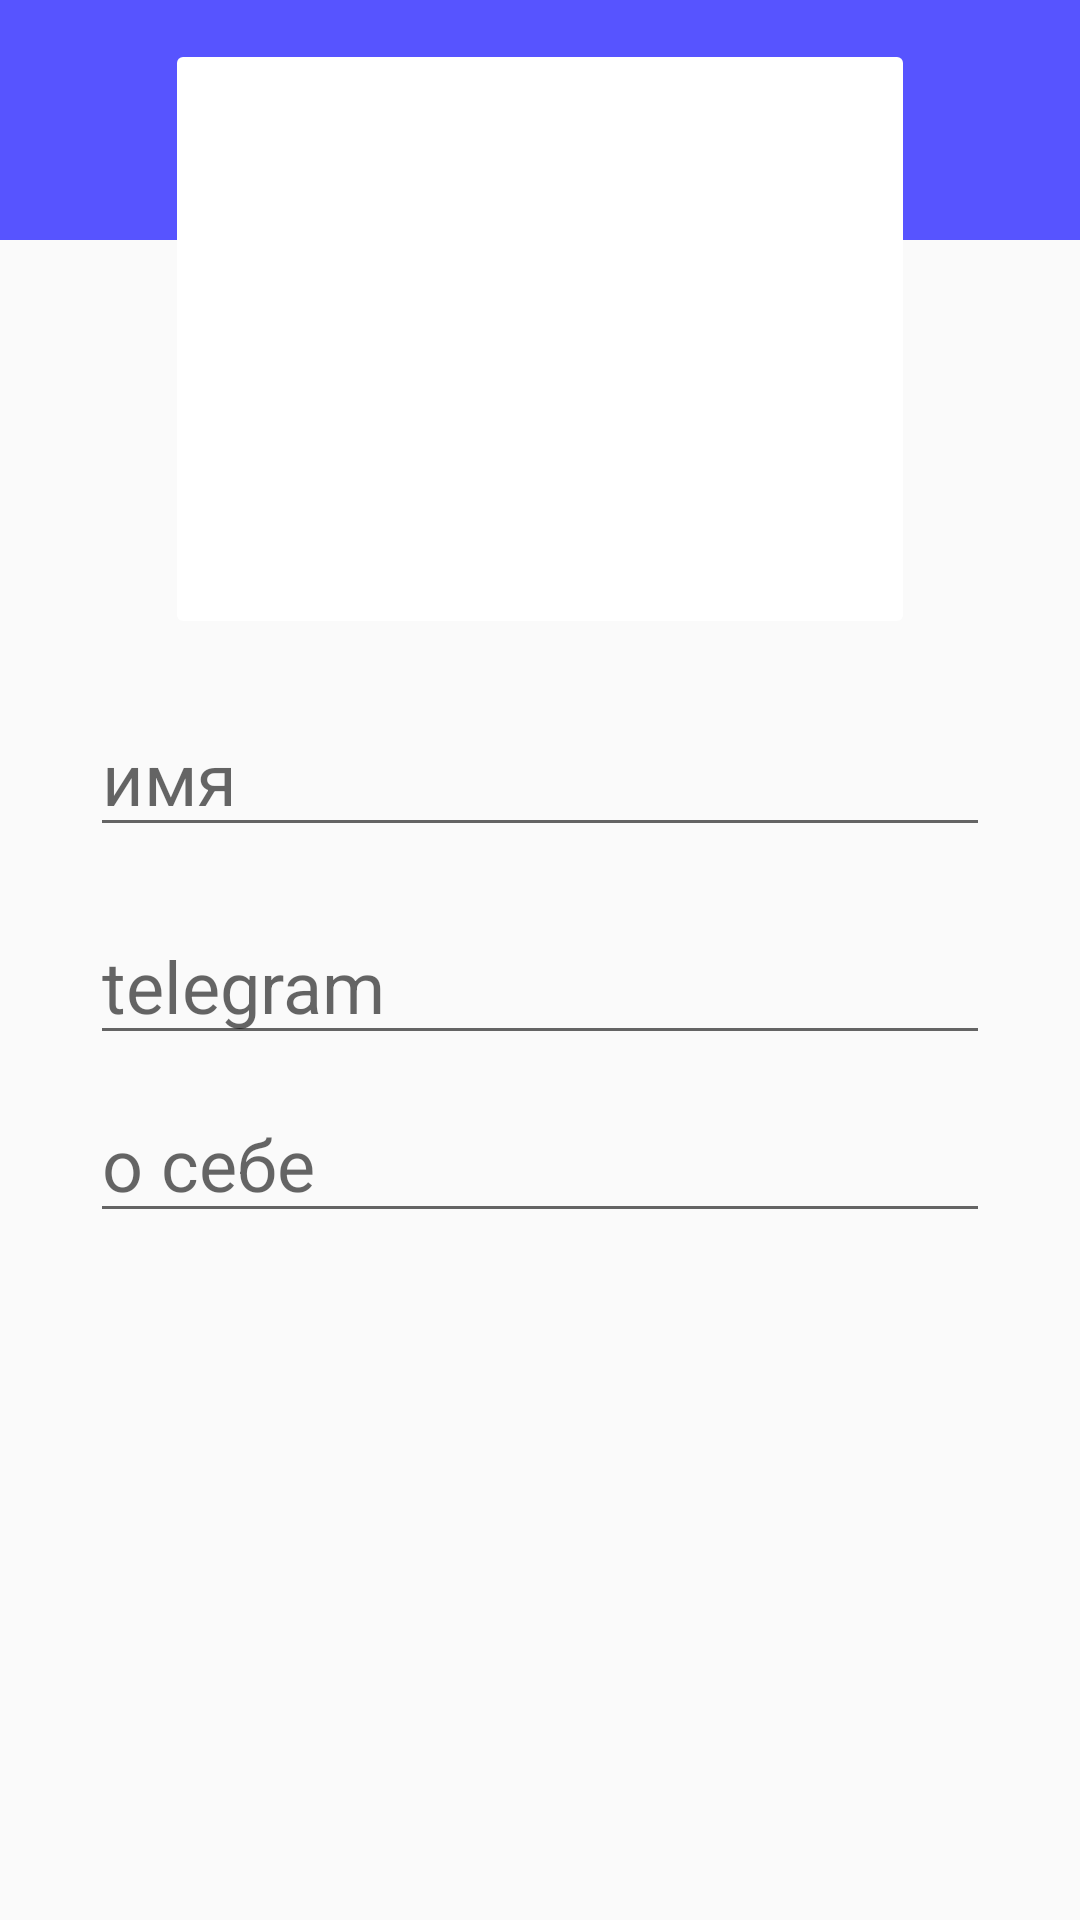

Reconstruct the res/layout file that produces this screen, plus the resources it refers to.
<!-- AndroidManifest.xml: application theme Theme.AppCompat.DayNight -->
<!-- res/layout/old_fragment_profile_fragment.xml -->
<?xml version="1.0" encoding="utf-8"?>
<FrameLayout xmlns:android="http://schemas.android.com/apk/res/android"
    xmlns:app="http://schemas.android.com/apk/res-auto"
    xmlns:tools="http://schemas.android.com/tools"
    android:layout_width="match_parent"
    android:layout_height="match_parent"
    android:backgroundTint="#FFFFFF"
    tools:context=".fragments.ProfileFragment">

    <LinearLayout
        android:layout_width="match_parent"
        android:layout_height="80dp"
        android:background="#5754FF"
        android:orientation="vertical">

        <TextView
            android:id="@+id/textView"
            android:layout_width="match_parent"
            android:layout_height="wrap_content"
            android:layout_marginTop="20dp"
            android:gravity="center"
            android:text="Профиль"
            android:textColor="@color/white"
            android:textSize="34sp" />

    </LinearLayout>

    <LinearLayout
        android:layout_width="match_parent"
        android:layout_height="627dp"
        android:layout_gravity="bottom"
        android:orientation="vertical">


        <ImageButton
            android:id="@+id/imageButton2"
            android:layout_width="250dp"
            android:layout_height="200dp"
            android:layout_gravity="center"
            android:backgroundTint="#FFFFFF"
            android:src="@drawable/_15759_camera_icon" />

        <EditText
            android:id="@+id/editTextText"
            android:layout_width="300dp"
            android:layout_height="wrap_content"
            android:layout_marginTop="20dp"
            android:layout_gravity="center"
            android:ems="10"
            android:hint="имя"
            android:inputType="text"
            android:textSize="24sp" />

        <EditText
            android:id="@+id/editTextText2"
            android:layout_width="300dp"
            android:layout_height="wrap_content"
            android:layout_marginTop="20dp"
            android:layout_gravity="center"
            android:ems="10"
            android:hint="telegram"
            android:inputType="text"
            android:textSize="24sp" />

        <EditText
            android:id="@+id/editTextTextMultiLine2"
            android:layout_width="300dp"
            android:layout_height="wrap_content"
            android:layout_gravity="center"
            android:ems="10"
            android:gravity="start|top"
            android:hint="о себе"
            android:inputType="textMultiLine"
            android:paddingTop="20dp"
            android:textSize="24sp" />


    </LinearLayout>

</FrameLayout>
<!-- resources referenced by this layout -->
<resources>
  <color name="white">#FFFFFFFF</color>
</resources>
